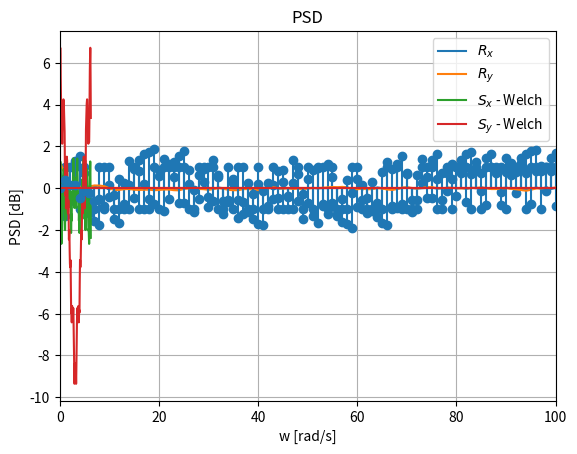

Source code (Python):
import numpy as np
import matplotlib.pyplot as plt
from scipy import signal
from scipy.fft import fft, ifft


#Recibe señal(arreglo) => devuelve potencia
def potencia(x):
    p=0
    for i in range(len(x)):
        p+=np.power(np.abs(x[i]),2)
    return p/len(x)

#Recibe señal(arreglo) => Devuelve función de autocorrelación
def auto_corr(y):
    N=len(y)
    r=np.zeros(N)
    for k in range(N-1):
       for i in range(N-k):
            r[k] += y[i]*y[i+k]
    r=r/N
    return r

#Estimador de periodograma
#Recibe señal(arreglo) y parametro para realizar la fft de la señal
#=> Devuelve periodograma
def Periodograma(y,N_fft):
    N=len(y)
    psd=np.power(np.abs(fft(y,N_fft)),2)
    #psd=psd/N
    return psd/N

#Recibe señal(arreglo), porcentaje de solapamiento(pwe_margin), tipo de ventana(wind), tamaño de ventana M
def welch_metod_PSD(x,per_margin,wind,M):
    N=len(x)
    K=int(M*(1-per_margin/100)) #Desplazamiento
    L=int(N/K) #Cantidad de segmetos

    v=signal.get_window(wind,M)
    V=potencia(v) #Calculo la potencia de la ventana

    S_w=np.zeros(N)
    for i in range(L-1):  
        x_i=x[i*K : (i*K + M)]*v
        S_w+=Periodograma(x_i,N)/V
    return S_w/L

#Recibe señal, retorna señal mapeada 1 bit a 1 simbolo
def mapeo(x):
    y=2*x-1
    return y

#Recibe señal 
def canal_discreto(x,h):
    N=len(h)
    g=np.zeros(len(x))
    
    for i in range(len(x)-N):
        x_por=x[i+N:i:-1]
        g[i]=np.dot(h,x_por)
    y=g + np.random.normal(0,0.02,len(g))
    return y

def canal_discreto_2(x,h):
    g=signal.lfilter(h,[1],x)
    y=g + np.random.normal(0,0.02,len(g))
    return y

#                                                  x(n)
#                                                   |
#              -------------                        |
#             |             |                       +
#   y(n) ---> |      w      | ----> x_moño(n) --> -    ---> e(n)
#             |             |
#              -------------
def algoritmo_LMS(y,x,mu,M):

    w=np.zeros((M,len(x)))
    e=np.zeros(len(x))
    x_moño=np.zeros(len(x))

    for i in range(len(y)-M):
        #Extraigo porción de y para calcular y_moño
        y_por = y[i+M:i:-1]

        x_moño[i] = np.dot(np.transpose(w[:,i]),y_por)
        e[i] = x[i+M] - x_moño[i]
        w[:,i+1] = w[:,i] + mu*e[i]*y_por
    
    return w, e, x_moño
    

def ej_1():
    #a)
    b=np.random.binomial(1,0.5,1000)
    x=mapeo(b)
    plt.stem(x)
    plt.xlim(0,100)
    plt.grid()
    plt.show()

    #b)
    h=[0.5,1,0.2,0.1,0.05,0.01]
    y=canal_discreto(x,h)
    N=np.linspace(0,1000,len(x))
    plt.stem(y)
    plt.xlim(0,100)
    plt.grid()
    plt.show()

    #c)
    R_x=auto_corr(x)
    R_y=auto_corr(y)
    plt.xlim(0,100)
    plt.plot(N,R_x,label='$R_x$')
    plt.plot(N,R_y,label='$R_y$')
    plt.legend()
    plt.show()

    S_x=welch_metod_PSD(x,50,'hamming',80)
    S_y=welch_metod_PSD(y,50,'hamming',80)
    w=np.linspace(0,2*np.pi,len(S_x))
    plt.plot(w,10*np.log10(S_x),label='$S_x$ - Welch')
    plt.plot(w,10*np.log10(S_y),label='$S_y$ - Welch')
    plt.xlabel('w [rad/s]')
    plt.ylabel('PSD [dB]')
    plt.title('PSD')
    plt.legend()
    plt.xlim(0,np.pi)
    plt.grid()
    plt.show()

    w,e,y_1=algoritmo_LMS(y,x,0.05,8) 
    plt.stem(y_1)
    plt.xlim(0,100)
    plt.show()

ej_1()